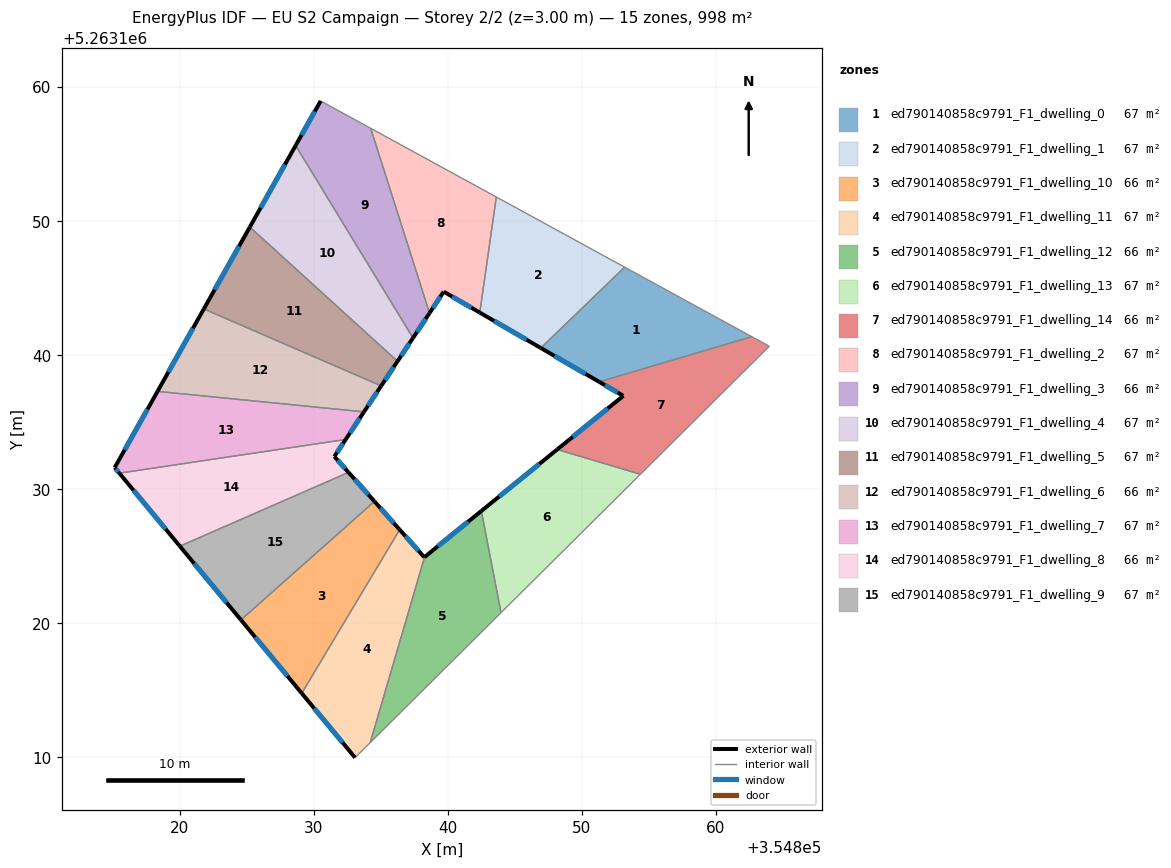
=== STOREY PLAN SPEC (per zone: floor XY polygon, exterior-wall plan segments, windows/doors) ===
zone 1: ed790140858c9791_F1_dwelling_0  (66.5 m²)
  floor: (354862.68, 5263141.38) (354851.30, 5263138.01) (354846.94, 5263140.54) (354853.20, 5263146.57)
  exterior wall: (354846.94, 5263140.54) – (354851.30, 5263138.01)  [5.0 m]
    window: (354847.97, 5263139.95) – (354850.28, 5263138.61)  [4.2 m²]
  interior walls: 3
zone 2: ed790140858c9791_F1_dwelling_1  (66.5 m²)
  floor: (354853.20, 5263146.57) (354846.94, 5263140.54) (354842.39, 5263143.18) (354843.62, 5263151.80)
  exterior wall: (354842.39, 5263143.18) – (354846.94, 5263140.54)  [5.3 m]
    window: (354843.46, 5263142.56) – (354845.87, 5263141.16)  [4.4 m²]
  interior walls: 3
zone 3: ed790140858c9791_F1_dwelling_10  (66.5 m²)
  floor: (354834.53, 5263129.09) (354836.41, 5263126.99) (354829.11, 5263114.78) (354824.57, 5263120.25)
  exterior wall: (354836.41, 5263126.99) – (354834.53, 5263129.09)  [2.8 m]
    window: (354835.97, 5263127.48) – (354834.98, 5263128.60)  [2.4 m²]
  exterior wall: (354824.57, 5263120.25) – (354829.11, 5263114.78)  [7.1 m]
    window: (354825.64, 5263118.97) – (354828.04, 5263116.06)  [6.0 m²]
  interior walls: 2
zone 4: ed790140858c9791_F1_dwelling_11  (66.5 m²)
  floor: (354836.41, 5263126.99) (354838.25, 5263124.93) (354838.27, 5263124.94) (354834.22, 5263111.10) (354833.09, 5263109.98) (354829.11, 5263114.78)
  exterior wall: (354838.25, 5263124.93) – (354836.41, 5263126.99)  [2.8 m]
    window: (354837.82, 5263125.41) – (354836.84, 5263126.50)  [2.3 m²]
  exterior wall: (354838.27, 5263124.94) – (354838.25, 5263124.93)  [0.0 m]
  exterior wall: (354829.11, 5263114.78) – (354833.09, 5263109.98)  [6.2 m]
    window: (354830.04, 5263113.65) – (354832.15, 5263111.10)  [5.3 m²]
  interior walls: 3
zone 5: ed790140858c9791_F1_dwelling_12  (66.5 m²)
  floor: (354842.51, 5263128.38) (354843.97, 5263120.79) (354834.22, 5263111.10) (354838.27, 5263124.94)
  exterior wall: (354842.51, 5263128.38) – (354838.27, 5263124.94)  [5.5 m]
    window: (354841.51, 5263127.57) – (354839.27, 5263125.75)  [4.6 m²]
  interior walls: 3
zone 6: ed790140858c9791_F1_dwelling_13  (66.5 m²)
  floor: (354854.37, 5263131.12) (354843.97, 5263120.79) (354842.51, 5263128.38) (354848.16, 5263132.97)
  exterior wall: (354848.16, 5263132.97) – (354842.51, 5263128.38)  [7.3 m]
    window: (354846.84, 5263131.89) – (354843.84, 5263129.46)  [6.1 m²]
  interior walls: 3
zone 7: ed790140858c9791_F1_dwelling_14  (66.5 m²)
  floor: (354863.99, 5263140.67) (354854.37, 5263131.12) (354848.16, 5263132.97) (354853.10, 5263136.97) (354851.30, 5263138.01) (354862.68, 5263141.38)
  exterior wall: (354853.10, 5263136.97) – (354848.16, 5263132.97)  [6.4 m]
    window: (354851.94, 5263136.03) – (354849.32, 5263133.91)  [5.4 m²]
  exterior wall: (354851.30, 5263138.01) – (354853.10, 5263136.97)  [2.1 m]
    window: (354851.72, 5263137.77) – (354852.68, 5263137.21)  [1.8 m²]
  interior walls: 4
zone 8: ed790140858c9791_F1_dwelling_2  (66.5 m²)
  floor: (354843.62, 5263151.80) (354842.39, 5263143.18) (354839.70, 5263144.74) (354838.64, 5263143.14) (354834.25, 5263156.93)
  exterior wall: (354839.70, 5263144.74) – (354842.39, 5263143.18)  [3.1 m]
    window: (354840.33, 5263144.37) – (354841.76, 5263143.55)  [2.6 m²]
  exterior wall: (354838.64, 5263143.14) – (354839.70, 5263144.74)  [1.9 m]
    window: (354838.89, 5263143.52) – (354839.45, 5263144.37)  [1.6 m²]
  interior walls: 3
zone 9: ed790140858c9791_F1_dwelling_3  (66.5 m²)
  floor: (354834.25, 5263156.93) (354838.64, 5263143.14) (354837.41, 5263141.29) (354828.65, 5263155.64) (354830.52, 5263158.97)
  exterior wall: (354837.41, 5263141.29) – (354838.64, 5263143.14)  [2.2 m]
    window: (354837.70, 5263141.72) – (354838.35, 5263142.71)  [1.9 m²]
  exterior wall: (354830.52, 5263158.97) – (354828.65, 5263155.64)  [3.8 m]
    window: (354830.08, 5263158.19) – (354829.09, 5263156.42)  [3.2 m²]
  interior walls: 3
zone 10: ed790140858c9791_F1_dwelling_4  (66.5 m²)
  floor: (354828.65, 5263155.64) (354837.41, 5263141.29) (354836.25, 5263139.55) (354825.24, 5263149.56)
  exterior wall: (354836.26, 5263139.55) – (354837.41, 5263141.29)  [2.1 m]
    window: (354836.53, 5263139.96) – (354837.14, 5263140.88)  [1.8 m²]
  exterior wall: (354828.65, 5263155.64) – (354825.24, 5263149.56)  [7.0 m]
    window: (354827.85, 5263154.22) – (354826.04, 5263150.99)  [5.9 m²]
  interior walls: 2
zone 11: ed790140858c9791_F1_dwelling_5  (66.5 m²)
  floor: (354836.25, 5263139.55) (354835.04, 5263137.71) (354821.80, 5263143.45) (354825.24, 5263149.56)
  exterior wall: (354835.04, 5263137.71) – (354836.26, 5263139.55)  [2.2 m]
    window: (354835.32, 5263138.14) – (354835.97, 5263139.12)  [1.9 m²]
  exterior wall: (354825.24, 5263149.56) – (354821.80, 5263143.45)  [7.0 m]
    window: (354824.43, 5263148.13) – (354822.61, 5263144.89)  [5.9 m²]
  interior walls: 2
zone 12: ed790140858c9791_F1_dwelling_6  (66.5 m²)
  floor: (354835.04, 5263137.71) (354833.75, 5263135.77) (354818.35, 5263137.30) (354821.80, 5263143.45)
  exterior wall: (354833.75, 5263135.77) – (354835.04, 5263137.71)  [2.3 m]
    window: (354834.05, 5263136.23) – (354834.73, 5263137.26)  [2.0 m²]
  exterior wall: (354821.80, 5263143.45) – (354818.35, 5263137.30)  [7.1 m]
    window: (354820.99, 5263142.01) – (354819.16, 5263138.75)  [5.9 m²]
  interior walls: 2
zone 13: ed790140858c9791_F1_dwelling_7  (66.5 m²)
  floor: (354833.75, 5263135.77) (354832.38, 5263133.71) (354815.50, 5263131.20) (354815.16, 5263131.62) (354818.35, 5263137.30)
  exterior wall: (354832.38, 5263133.71) – (354833.75, 5263135.77)  [2.5 m]
    window: (354832.70, 5263134.20) – (354833.43, 5263135.29)  [2.1 m²]
  exterior wall: (354815.16, 5263131.62) – (354815.50, 5263131.20)  [0.5 m]
    window: (354815.24, 5263131.52) – (354815.42, 5263131.30)  [0.5 m²]
  exterior wall: (354818.35, 5263137.30) – (354815.16, 5263131.62)  [6.5 m]
    window: (354817.60, 5263135.97) – (354815.91, 5263132.95)  [5.5 m²]
  interior walls: 2
zone 14: ed790140858c9791_F1_dwelling_8  (66.5 m²)
  floor: (354832.38, 5263133.71) (354831.54, 5263132.44) (354832.60, 5263131.26) (354820.01, 5263125.75) (354815.50, 5263131.20)
  exterior wall: (354831.54, 5263132.44) – (354832.38, 5263133.71)  [1.5 m]
    window: (354831.74, 5263132.74) – (354832.19, 5263133.42)  [1.3 m²]
  exterior wall: (354832.60, 5263131.26) – (354831.54, 5263132.44)  [1.6 m]
    window: (354832.35, 5263131.54) – (354831.79, 5263132.17)  [1.3 m²]
  exterior wall: (354815.50, 5263131.20) – (354820.01, 5263125.75)  [7.1 m]
    window: (354816.56, 5263129.92) – (354818.95, 5263127.03)  [6.0 m²]
  interior walls: 2
zone 15: ed790140858c9791_F1_dwelling_9  (66.5 m²)
  floor: (354832.60, 5263131.26) (354834.53, 5263129.09) (354824.57, 5263120.25) (354820.01, 5263125.75)
  exterior wall: (354834.53, 5263129.09) – (354832.60, 5263131.26)  [2.9 m]
    window: (354834.08, 5263129.60) – (354833.05, 5263130.75)  [2.5 m²]
  exterior wall: (354820.01, 5263125.75) – (354824.57, 5263120.25)  [7.1 m]
    window: (354821.08, 5263124.46) – (354823.50, 5263121.55)  [6.0 m²]
  interior walls: 2

=== DERIVED (storey summary) ===
Building: EU S2 Campaign
Storey: 2 of 2  (floor level z = 3.00 m)
Storey gross floor area: 997.5 m²
Zones on this storey: 15
  - ed790140858c9791_F1_dwelling_0: floor 66.5 m²; exterior wall 5.0 m (15.1 m²); 1 window(s) 4.2 m²; WWR 28.1%
  - ed790140858c9791_F1_dwelling_1: floor 66.5 m²; exterior wall 5.3 m (15.8 m²); 1 window(s) 4.4 m²; WWR 28.1%
  - ed790140858c9791_F1_dwelling_10: floor 66.5 m²; exterior wall 9.9 m (29.8 m²); 2 window(s) 8.4 m²; WWR 28.1%
  - ed790140858c9791_F1_dwelling_11: floor 66.5 m²; exterior wall 9.0 m (27.1 m²); 2 window(s) 7.6 m²; WWR 28.0%
  - ed790140858c9791_F1_dwelling_12: floor 66.5 m²; exterior wall 5.5 m (16.4 m²); 1 window(s) 4.6 m²; WWR 28.1%
  - ed790140858c9791_F1_dwelling_13: floor 66.5 m²; exterior wall 7.3 m (21.8 m²); 1 window(s) 6.1 m²; WWR 28.1%
  - ed790140858c9791_F1_dwelling_14: floor 66.5 m²; exterior wall 8.4 m (25.3 m²); 2 window(s) 7.1 m²; WWR 28.1%
  - ed790140858c9791_F1_dwelling_2: floor 66.5 m²; exterior wall 5.0 m (15.1 m²); 2 window(s) 4.2 m²; WWR 28.1%
  - ed790140858c9791_F1_dwelling_3: floor 66.5 m²; exterior wall 6.0 m (18.1 m²); 2 window(s) 5.1 m²; WWR 28.1%
  - ed790140858c9791_F1_dwelling_4: floor 66.5 m²; exterior wall 9.1 m (27.2 m²); 2 window(s) 7.6 m²; WWR 28.1%
  - ed790140858c9791_F1_dwelling_5: floor 66.5 m²; exterior wall 9.2 m (27.6 m²); 2 window(s) 7.8 m²; WWR 28.1%
  - ed790140858c9791_F1_dwelling_6: floor 66.5 m²; exterior wall 9.4 m (28.1 m²); 2 window(s) 7.9 m²; WWR 28.1%
  - ed790140858c9791_F1_dwelling_7: floor 66.5 m²; exterior wall 9.5 m (28.6 m²); 3 window(s) 8.0 m²; WWR 28.1%
  - ed790140858c9791_F1_dwelling_8: floor 66.5 m²; exterior wall 10.2 m (30.5 m²); 3 window(s) 8.6 m²; WWR 28.1%
  - ed790140858c9791_F1_dwelling_9: floor 66.5 m²; exterior wall 10.0 m (30.1 m²); 2 window(s) 8.5 m²; WWR 28.1%
Zone adjacency (shared interzone walls):
  - ed790140858c9791_F1_dwelling_0 ↔ ed790140858c9791_F1_dwelling_1
  - ed790140858c9791_F1_dwelling_0 ↔ ed790140858c9791_F1_dwelling_14
  - ed790140858c9791_F1_dwelling_1 ↔ ed790140858c9791_F1_dwelling_2
  - ed790140858c9791_F1_dwelling_10 ↔ ed790140858c9791_F1_dwelling_11
  - ed790140858c9791_F1_dwelling_10 ↔ ed790140858c9791_F1_dwelling_9
  - ed790140858c9791_F1_dwelling_11 ↔ ed790140858c9791_F1_dwelling_12
  - ed790140858c9791_F1_dwelling_12 ↔ ed790140858c9791_F1_dwelling_13
  - ed790140858c9791_F1_dwelling_13 ↔ ed790140858c9791_F1_dwelling_14
  - ed790140858c9791_F1_dwelling_2 ↔ ed790140858c9791_F1_dwelling_3
  - ed790140858c9791_F1_dwelling_3 ↔ ed790140858c9791_F1_dwelling_4
  - ed790140858c9791_F1_dwelling_4 ↔ ed790140858c9791_F1_dwelling_5
  - ed790140858c9791_F1_dwelling_5 ↔ ed790140858c9791_F1_dwelling_6
  - ed790140858c9791_F1_dwelling_6 ↔ ed790140858c9791_F1_dwelling_7
  - ed790140858c9791_F1_dwelling_7 ↔ ed790140858c9791_F1_dwelling_8
  - ed790140858c9791_F1_dwelling_8 ↔ ed790140858c9791_F1_dwelling_9